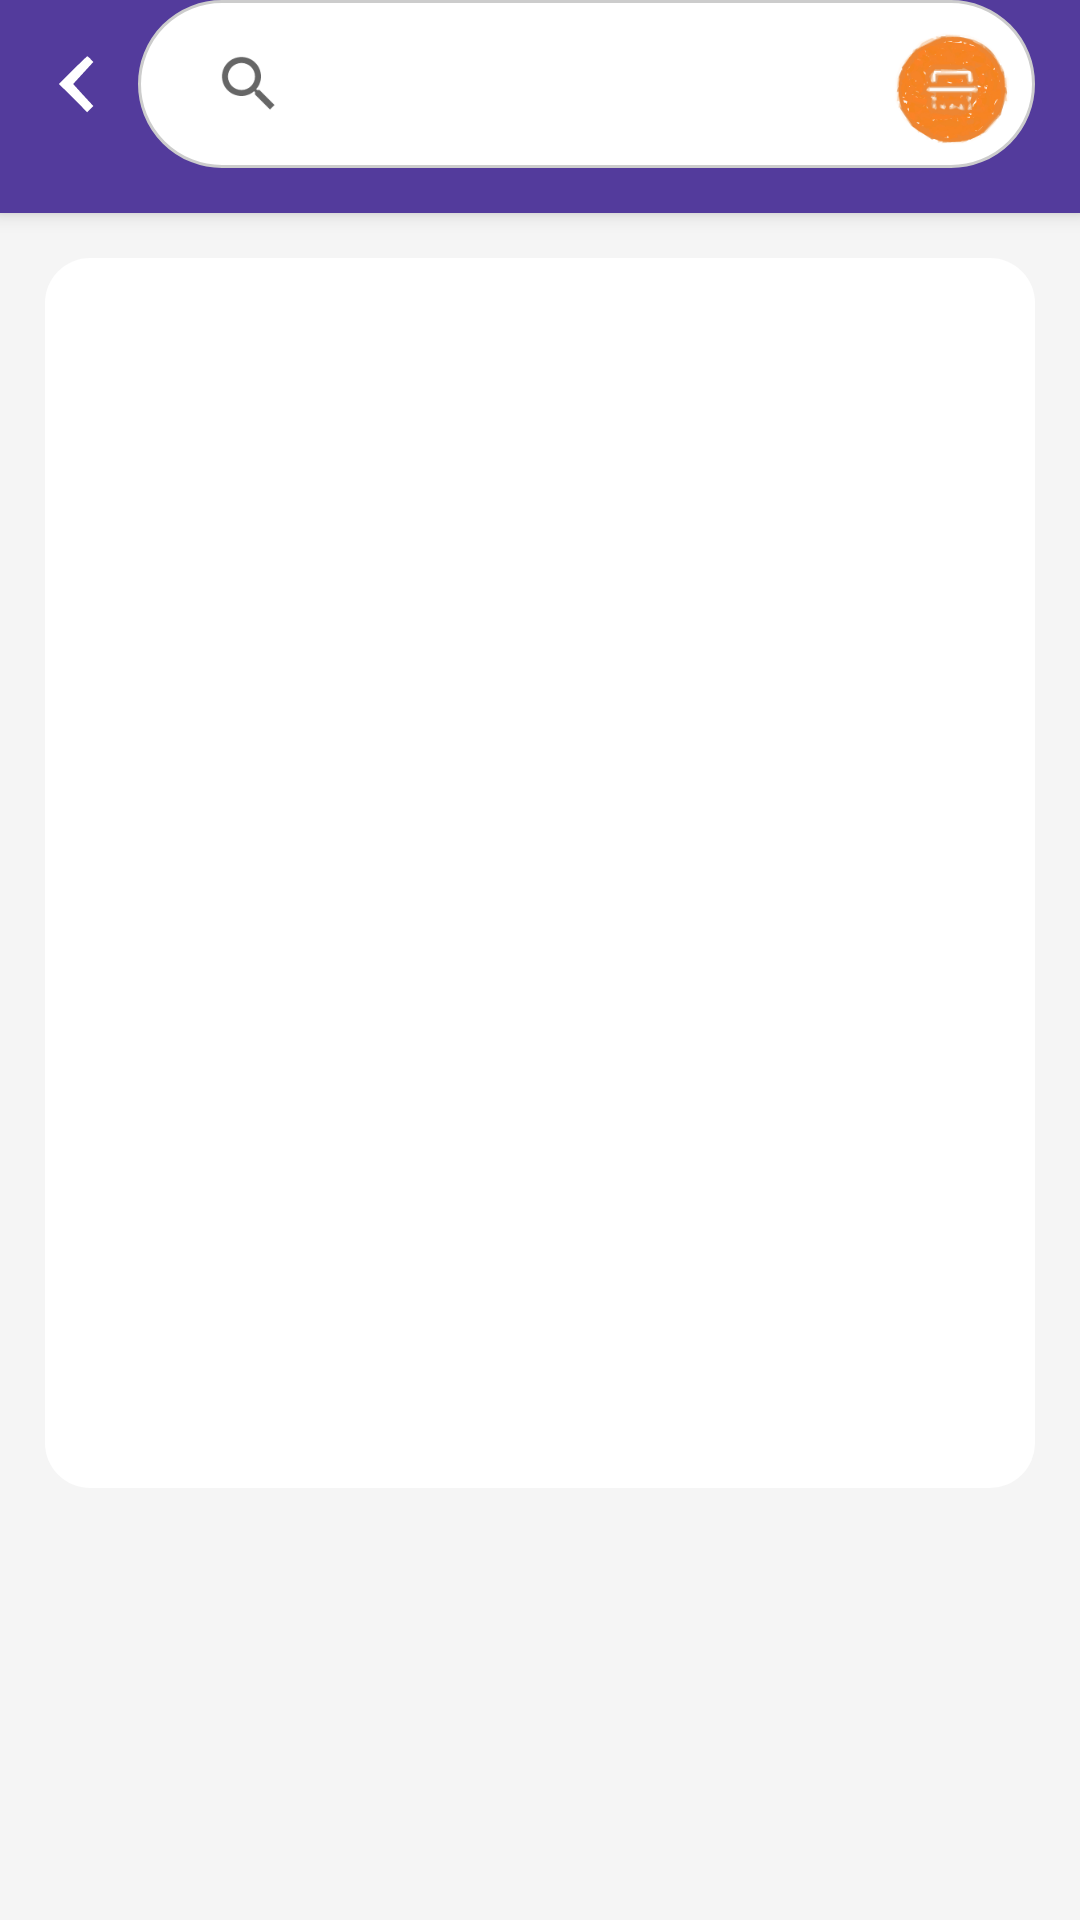

Produce the Android XML layout that renders to this screen, including the resource entries it uses.
<!-- AndroidManifest.xml: application theme Theme.MoveMate -->
<!-- res/layout/fragment_parcel_search.xml -->
<?xml version="1.0" encoding="utf-8"?>
<androidx.coordinatorlayout.widget.CoordinatorLayout xmlns:android="http://schemas.android.com/apk/res/android"
    xmlns:app="http://schemas.android.com/apk/res-auto"
    xmlns:tools="http://schemas.android.com/tools"
    android:layout_width="match_parent"
    android:layout_height="match_parent"
    tools:context=".ui.home.ParcelSearch"
    >
    <com.google.android.material.appbar.AppBarLayout
        android:id="@+id/appBarLayout"
        android:layout_width="match_parent"
        android:layout_height="wrap_content"
        android:paddingBottom="15dp"
        android:paddingEnd="15dp"
        >

        <androidx.appcompat.widget.Toolbar
            android:id="@+id/toolbar"
            android:layout_width="match_parent"
            android:layout_height="?attr/actionBarSize"
            >
            <ImageView
                android:id="@+id/nav_icon"
                android:layout_width="30dp"
                android:layout_height="50dp"
                android:scaleType="fitStart"
                android:paddingVertical="15dp"
                android:layout_gravity="start"
                android:src="@drawable/arrow_previous"
                app:tint="@color/white"
                />
            <androidx.constraintlayout.widget.ConstraintLayout
                android:id="@+id/search_input"
                android:layout_width="match_parent"
                android:layout_height="match_parent"
                android:orientation="horizontal"
                android:paddingVertical="2dp"
                android:background="@drawable/search_view_bg"
                app:layout_constraintEnd_toEndOf="parent"
                android:gravity="center">
                <androidx.appcompat.widget.SearchView
                    android:id="@+id/searchView"
                    android:layout_width="match_parent"
                    android:layout_height="match_parent"
                    app:iconifiedByDefault="false"
                    android:padding="5dp"
                    app:layout_constraintStart_toStartOf="parent"
                    app:layout_constraintEnd_toStartOf="@id/icon"
                    app:queryBackground="@android:color/transparent"
                    app:goIcon="@drawable/arrow_down"
                    />
                <ImageView
                    android:id="@+id/icon"
                    android:layout_width="50dp"
                    android:layout_height="50dp"
                    android:scaleType="fitXY"
                    android:src="@drawable/search_right_img"
                    app:layout_constraintEnd_toEndOf="parent"
                    app:layout_constraintTop_toTopOf="parent"
                    app:layout_constraintBottom_toBottomOf="parent"
                    />

            </androidx.constraintlayout.widget.ConstraintLayout>

        </androidx.appcompat.widget.Toolbar>
    </com.google.android.material.appbar.AppBarLayout>
    <androidx.core.widget.NestedScrollView
        android:layout_width="match_parent"
        android:layout_height="match_parent"
        android:background="#66E5E5E5"
        app:layout_behavior="com.google.android.material.appbar.AppBarLayout$ScrollingViewBehavior"
        >

        <androidx.recyclerview.widget.RecyclerView
            android:id="@+id/recycler_tracking_details"
            android:layout_width="match_parent"
            android:layout_height="wrap_content"
            android:minHeight="410dp"
            android:paddingHorizontal="5dp"
            android:paddingTop="5dp"
            android:layout_margin="15dp"
            tools:itemCount="5"
            tools:listitem="@layout/parcel_item_view"
            android:background="@drawable/bg_tracking_view"
            app:layout_behavior="com.google.android.material.appbar.AppBarLayout$ScrollingViewBehavior"
            />

    </androidx.core.widget.NestedScrollView>
</androidx.coordinatorlayout.widget.CoordinatorLayout>
<!-- res/layout/parcel_item_view.xml (included above) -->
<?xml version="1.0" encoding="utf-8"?>
<androidx.constraintlayout.widget.ConstraintLayout xmlns:android="http://schemas.android.com/apk/res/android"
    xmlns:app="http://schemas.android.com/apk/res-auto"
    android:layout_width="match_parent"
    android:layout_height="wrap_content"
    xmlns:tools="http://schemas.android.com/tools"
    android:layout_margin="5dp">

    <com.wakeupdev.movemate.customviews.CircularImageView
        android:id="@+id/imageView2"
        android:layout_width="40dp"
        android:layout_height="40dp"
        android:layout_marginTop="16dp"
        app:layout_constraintStart_toStartOf="parent"
        app:layout_constraintTop_toTopOf="parent"
        android:src="@drawable/parcel_icon"
        android:scaleType="fitXY"
        android:foreground="@drawable/circular_image_view_mask"
        />

    <TextView
        android:id="@+id/parcel_name"
        android:layout_width="wrap_content"
        android:layout_height="wrap_content"
        android:layout_marginStart="12dp"
        android:layout_marginTop="12dp"
        android:textSize="16sp"
        android:textColor="@color/text_color_dark"
        android:textStyle="bold"
        tools:text="MacBook Pro M2"
        app:layout_constraintStart_toEndOf="@+id/imageView2"
        app:layout_constraintTop_toTopOf="parent" />

    <TextView
        android:id="@+id/tracking_id"
        android:layout_width="wrap_content"
        android:layout_height="wrap_content"
        android:textSize="12sp"
        android:layout_marginStart="12dp"
        android:layout_marginTop="5dp"
        android:textColor="@color/dirty_white"
        app:layout_constraintTop_toBottomOf="@id/parcel_name"
        app:layout_constraintBottom_toBottomOf="@+id/imageView2"
        app:layout_constraintStart_toEndOf="@+id/imageView2"
        tools:text="#NE43857340857904 • Paris → Morocco"
        />
    <View
        android:id="@+id/horizontalLine"
        android:layout_width="match_parent"
        android:layout_height="0.1dp"
        android:layout_marginTop="15dp"
        android:layout_marginStart="20dp"
        android:layout_marginEnd="20dp"
        android:background="@color/light_gray"
        app:layout_constraintTop_toBottomOf="@+id/tracking_id"
        app:layout_constraintStart_toStartOf="parent"
        app:layout_constraintEnd_toEndOf="parent"
        />

</androidx.constraintlayout.widget.ConstraintLayout>
<!-- resources referenced by this layout -->
<resources>
  <color name="dirty_white">#a4a4a4</color>
  <color name="light_gray">#ddd</color>
  <color name="text_color_dark">#2f3643</color>
  <color name="white">#FFFFFFFF</color>
  <!-- drawable arrow_down (drawable) -->
  <vector xmlns:android="http://schemas.android.com/apk/res/android" xmlns:aapt="http://schemas.android.com/aapt"
      android:viewportWidth="100"
      android:viewportHeight="100"
      android:width="13dp"
      android:height="13dp">
      <path
          android:pathData="M8.5 26L6.5 29L8.5 26Z"
          android:fillColor="#000000"
          android:fillAlpha="0.9215686"
          android:strokeColor="#000000"
          android:strokeAlpha="0.9215686"
          android:strokeWidth="2" />
      <path
          android:pathData="M11.5 26L50.5 64L89 26.5L49.5 65L11.5 26Z"
          android:fillColor="#000000"
          android:fillAlpha="0.9215686"
          android:strokeColor="#000000"
          android:strokeAlpha="0.9215686"
          android:strokeWidth="2" />
      <path
          android:pathData="M91.5 26L93.5 29L91.5 26Z"
          android:fillColor="#000000"
          android:fillAlpha="0.9215686"
          android:strokeColor="#000000"
          android:strokeAlpha="0.9215686"
          android:strokeWidth="2" />
      <path
          android:pathData="M6.5 31L48.5 73L51.5 73L94 31.5L51.5 74L48.5 74L6.5 31Z"
          android:fillColor="#000000"
          android:fillAlpha="0.9215686"
          android:strokeColor="#000000"
          android:strokeAlpha="0.9215686"
          android:strokeWidth="2" />
      <path
          android:pathData="M9.5 26L50.5 65L90.5 26L94 30.5L51.5 73L48.5 73L6 29.5L9.5 26Z"
          android:fillColor="#000000"
          android:strokeColor="#000000"
          android:strokeWidth="2" />
  </vector>
  <!-- drawable arrow_previous (drawable) -->
  <vector xmlns:android="http://schemas.android.com/apk/res/android" android:height="16dp" android:viewportHeight="52" android:viewportWidth="52" android:width="16dp">
  
      <path android:fillColor="#000000"
          android:pathData="M21.5,14l-12,12 12.3,12.2 12.2,12.3 2.7,-2.7 2.6,-2.7 -8.8,-9.5 -8.7,-9.6 8.7,-9.5 8.8,-9.6 -2.3,-2.4c-1.3,-1.4 -2.6,-2.5 -2.9,-2.5 -0.4,-0 -6,5.4 -12.6,12z" android:strokeColor="#00000000"/>
  
  </vector>
  <!-- drawable bg_tracking_view (drawable) -->
  <?xml version="1.0" encoding="utf-8"?>
  <layer-list xmlns:android="http://schemas.android.com/apk/res/android">
  
      <item>
          <shape>
              <corners
                  android:radius="15dp"
                  />
              <solid android:color="#ffffff"/>
          </shape>
      </item>
  
  </layer-list>
  <!-- drawable circular_image_view_mask (drawable) -->
  <shape xmlns:android="http://schemas.android.com/apk/res/android"
      android:shape="rectangle">
      <corners android:radius="1000dp" />
  </shape>
  <!-- drawable parcel_icon: png bitmap (drawable, 13934 bytes) -->
  <!-- drawable search_view_bg (drawable) -->
  <?xml version="1.0" encoding="utf-8"?>
  <shape xmlns:android="http://schemas.android.com/apk/res/android">
      <solid android:color="#FFFFFF" />
      <corners android:radius="70dp" />
      <stroke
          android:width="1dp"
      android:color="#CCCCCC" />
  </shape>
  <style name="Theme.MoveMate" parent="Theme.MaterialComponents.DayNight.NoActionBar">
          
          <item name="colorPrimary">@color/primary_color</item>
          <item name="colorPrimaryVariant">@color/primary_variant_color</item>
          <item name="colorOnPrimary">@color/white</item>
          
          <item name="colorSecondary">@color/teal_200</item>
          <item name="colorSecondaryVariant">@color/teal_700</item>
          <item name="colorOnSecondary">@color/color_on_secondary</item>
          
          <item name="android:statusBarColor">@color/primary_color</item>
  
          
      </style>
  <color name="primary_color">#533b9c</color>
  <color name="primary_variant_color">#272f38</color>
  <color name="teal_200">#FF03DAC5</color>
  <color name="teal_700">#FF018786</color>
  <color name="color_on_secondary">#513a9a</color>
</resources>
